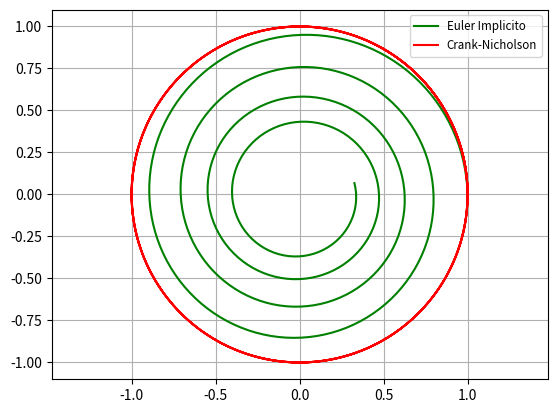

Write Python code to recreate this figure.
from numpy import array, zeros, linspace, concatenate
from numpy.linalg import norm
from scipy.optimize import newton

import matplotlib.pyplot as plt

def Kepler(U, t):

    r = U[0: 2]
    rdot = U[2: 4]

    F = concatenate((rdot, -r/norm(r)))

    return F

def Cauchy(Esquema, U0, F, t):

    U = zeros([N+1, len(U0)])
    U[0, :] = U0

    for n in range(0, N):
        
        U[n+1, :] = Esquema(U[n, :], t[n+1] - t[n], t[n], F)
    
    return U

def Euler(U, dt, t, F):

    return U + dt*F(U,t)

U0 = array([1, 0, 0, 1])
t0 = 0
tf = 20
N = 400

dt = (tf - t0)/N

t = linspace(t0, tf, N+1)

U = zeros([N+1, len(U0)])
U[0, :] = U0

    # Inputs:  
    #        Temporal_schem 
    #        U0 : initial condition at t=0
    #        F(U,t) : Function dU/dt = F(U,t); el problema que queremos resolver
    #        t : time partition t (vector of length N+1)
    #        q : order of the scheme (optional) 
    #        Tolerance: Error tolerance (optional)

def Euler_implicito(U, dt, t, F):

    def G(X):

        return X - U - dt*F(X,t)

    return newton(G, U, maxiter=500)

def Crank_Nicholson(U, dt, t, F):

    def G(X):

        return X - U - 1/2*dt*(F(U, t)+F(X, t))
    
    return newton(G, U)

U_implicito = Cauchy(Euler_implicito, U0, Kepler, t)
U_crank = Cauchy(Crank_Nicholson, U0, Kepler, t)


plt.plot(U_implicito[:, 0],U_implicito[:, 1], '-g', label="Euler Implicito")
plt.plot(U_crank[:, 0],U_crank[:, 1], 'r', label="Crank-Nicholson")
plt.axis("equal")
plt.legend(loc='upper right',fontsize='small')
plt.grid()
plt.show()